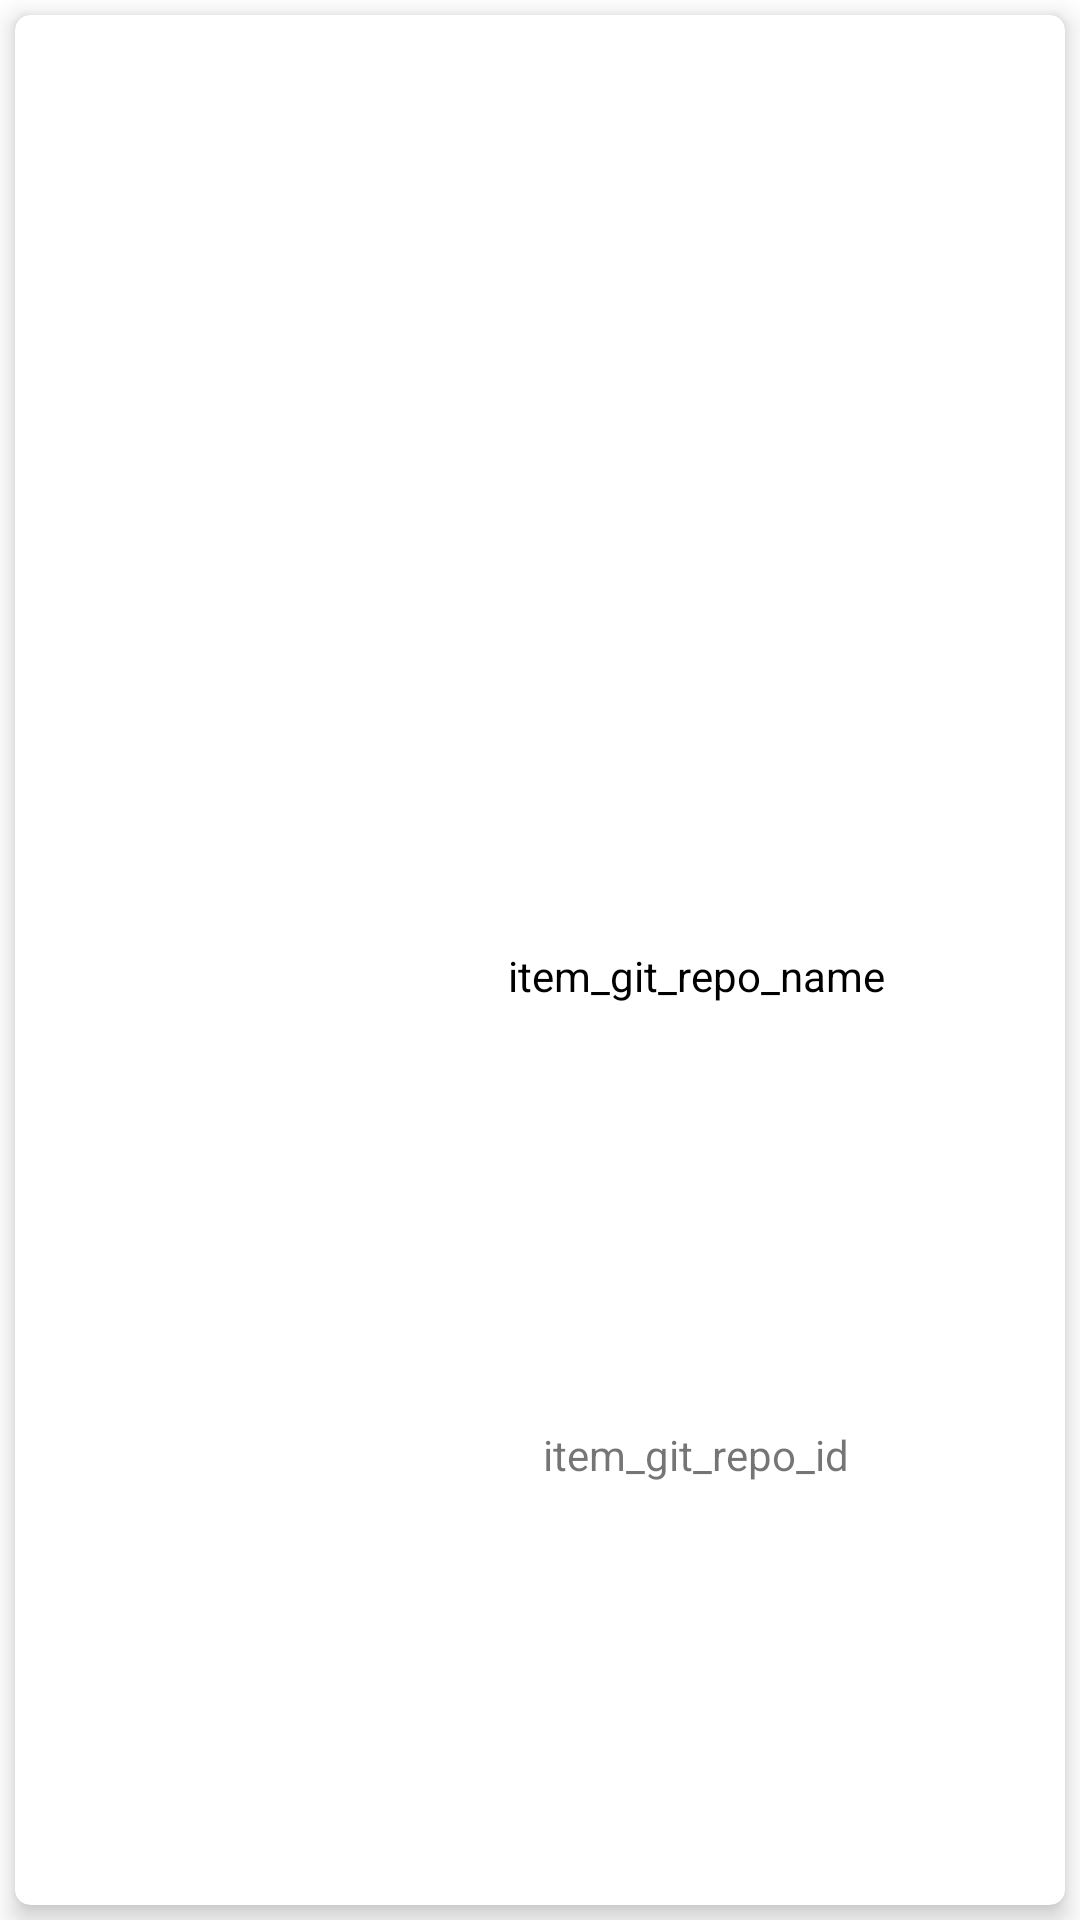

This screen was rendered from an Android layout file. Write that file and the resources it references.
<!-- AndroidManifest.xml: application theme Theme.GitHubRx -->
<!-- res/layout/recycle_item_repository_name.xml -->
<?xml version="1.0" encoding="utf-8"?>
<androidx.constraintlayout.widget.ConstraintLayout xmlns:android="http://schemas.android.com/apk/res/android"
    xmlns:app="http://schemas.android.com/apk/res-auto"
    xmlns:tools="http://schemas.android.com/tools"
    android:layout_width="match_parent"
    android:layout_height="wrap_content"
    android:id="@+id/container_item_repository_name.xml">

    <LinearLayout
        android:layout_width="match_parent"
        android:layout_height="match_parent"
        android:orientation="vertical">

        <com.google.android.material.card.MaterialCardView
            android:id="@+id/card_view_movie"
            android:layout_width="match_parent"
            android:layout_height="match_parent"
            app:cardCornerRadius="@dimen/base_5dp"
            app:cardElevation="@dimen/base_5dp"
            android:layout_margin="@dimen/base_5dp"
            android:hapticFeedbackEnabled="false">

            <androidx.constraintlayout.widget.ConstraintLayout
                android:layout_width="match_parent"
                android:layout_height="match_parent">

                <androidx.constraintlayout.widget.Barrier
                    android:id="@+id/barrier"
                    android:layout_width="wrap_content"
                    android:layout_height="wrap_content"
                    app:barrierDirection="bottom"
                    app:constraint_referenced_ids="guidelineTop"
                    tools:ignore="NotSibling" />

                <androidx.constraintlayout.widget.Guideline
                    android:id="@+id/guidelineTop"
                    android:layout_width="wrap_content"
                    android:layout_height="wrap_content"
                    android:orientation="horizontal"
                    app:layout_constraintGuide_begin="@dimen/base_5dp" />

                <androidx.constraintlayout.widget.Guideline
                    android:id="@+id/guidelineBottom"
                    android:layout_width="wrap_content"
                    android:layout_height="wrap_content"
                    android:orientation="horizontal"
                    app:layout_constraintGuide_begin="100dp" />

                <androidx.constraintlayout.widget.Guideline
                    android:id="@+id/guidelineStart"
                    android:layout_width="wrap_content"
                    android:layout_height="wrap_content"
                    android:orientation="vertical"
                    app:layout_constraintGuide_begin="5dp" />

                <androidx.appcompat.widget.AppCompatImageView
                    android:id="@+id/avatar_url"
                    android:layout_width="90dp"
                    android:layout_height="90dp"
                    android:layout_gravity="center_horizontal"
                    android:layout_marginStart="4dp"
                    android:cropToPadding="true"
                    app:layout_constraintBottom_toTopOf="@+id/guidelineBottom"
                    app:layout_constraintStart_toEndOf="@id/guidelineStart"
                    app:layout_constraintTop_toBottomOf="@+id/guidelineTop"
                    app:layout_constraintVertical_bias="0.0" />

                <androidx.appcompat.widget.AppCompatTextView
                    android:id="@+id/item_git_repo_name"
                    android:layout_width="wrap_content"
                    android:layout_height="wrap_content"
                    android:layout_marginStart="@dimen/base_5dp"
                    android:layout_marginTop="@dimen/base_5dp"
                    android:ellipsize="end"
                    android:maxLines="1"
                    android:text="item_git_repo_name"
                    android:textColor="@color/black"
                    app:layout_constraintBottom_toBottomOf="parent"
                    app:layout_constraintEnd_toEndOf="parent"
                    app:layout_constraintStart_toEndOf="@+id/avatar_url"
                    app:layout_constraintTop_toBottomOf="@id/barrier" />

                <androidx.appcompat.widget.AppCompatTextView
                    android:id="@+id/item_git_repo_id"
                    android:layout_width="wrap_content"
                    android:layout_height="wrap_content"
                    android:layout_marginStart="@dimen/base_5dp"
                    android:text="item_git_repo_id"
                    app:layout_constraintBottom_toBottomOf="parent"
                    app:layout_constraintEnd_toEndOf="parent"
                    app:layout_constraintStart_toEndOf="@+id/avatar_url"
                    app:layout_constraintTop_toBottomOf="@+id/item_git_repo_name" />

            </androidx.constraintlayout.widget.ConstraintLayout>

        </com.google.android.material.card.MaterialCardView>

    </LinearLayout>

</androidx.constraintlayout.widget.ConstraintLayout>
<!-- resources referenced by this layout -->
<resources>
  <dimen name="base_5dp">5dp</dimen>
  <style name="Theme.GitHubRx" parent="Theme.MaterialComponents.DayNight.NoActionBar">
          
          <item name="colorPrimary">@color/purple_500</item>
          <item name="colorPrimaryVariant">@color/purple_700</item>
          <item name="colorOnPrimary">@color/white</item>
          
          <item name="colorSecondary">@color/teal_200</item>
          <item name="colorSecondaryVariant">@color/teal_700</item>
          <item name="colorOnSecondary">@color/black</item>
          
          <item name="android:statusBarColor" tools:targetApi="l">?attr/colorPrimaryVariant</item>
          
      </style>
  <!-- not gathered from this repository: default colours our renderer supplied (Android Studio template values) -->
  <color name="purple_500">#FF6200EE</color>
  <color name="purple_700">#FF3700B3</color>
  <color name="teal_200">#FF03DAC5</color>
  <color name="teal_700">#FF018786</color>
  <color name="black">#FF000000</color>
  <color name="white">#FFFFFFFF</color>
</resources>
